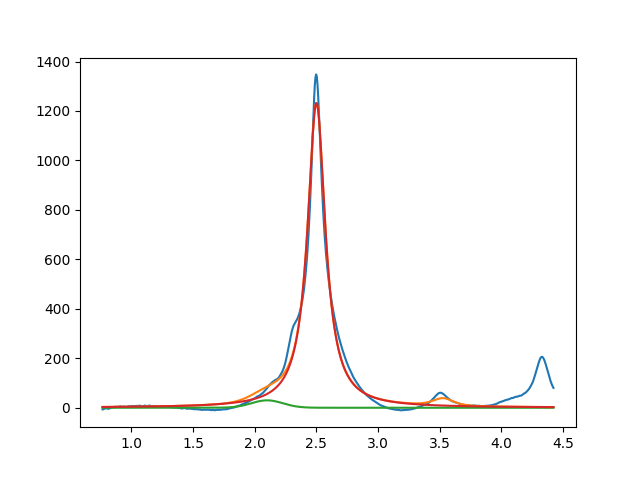

The data file committed next to this chart (first rows):
2.099999999999999645e+00, 2.999999999999813838e+01, 2.999999999999999334e-01, 9.999999999999998890e-01
2.500342073641792950e+00, 1.232593711021299896e+03, 1.743494911147496773e-01, 1.908864805782948793e-41
3.527262085184525997e+00, 2.999999999999999645e+01, 1.985336192904380570e-01, 4.222418352965904842e-01
